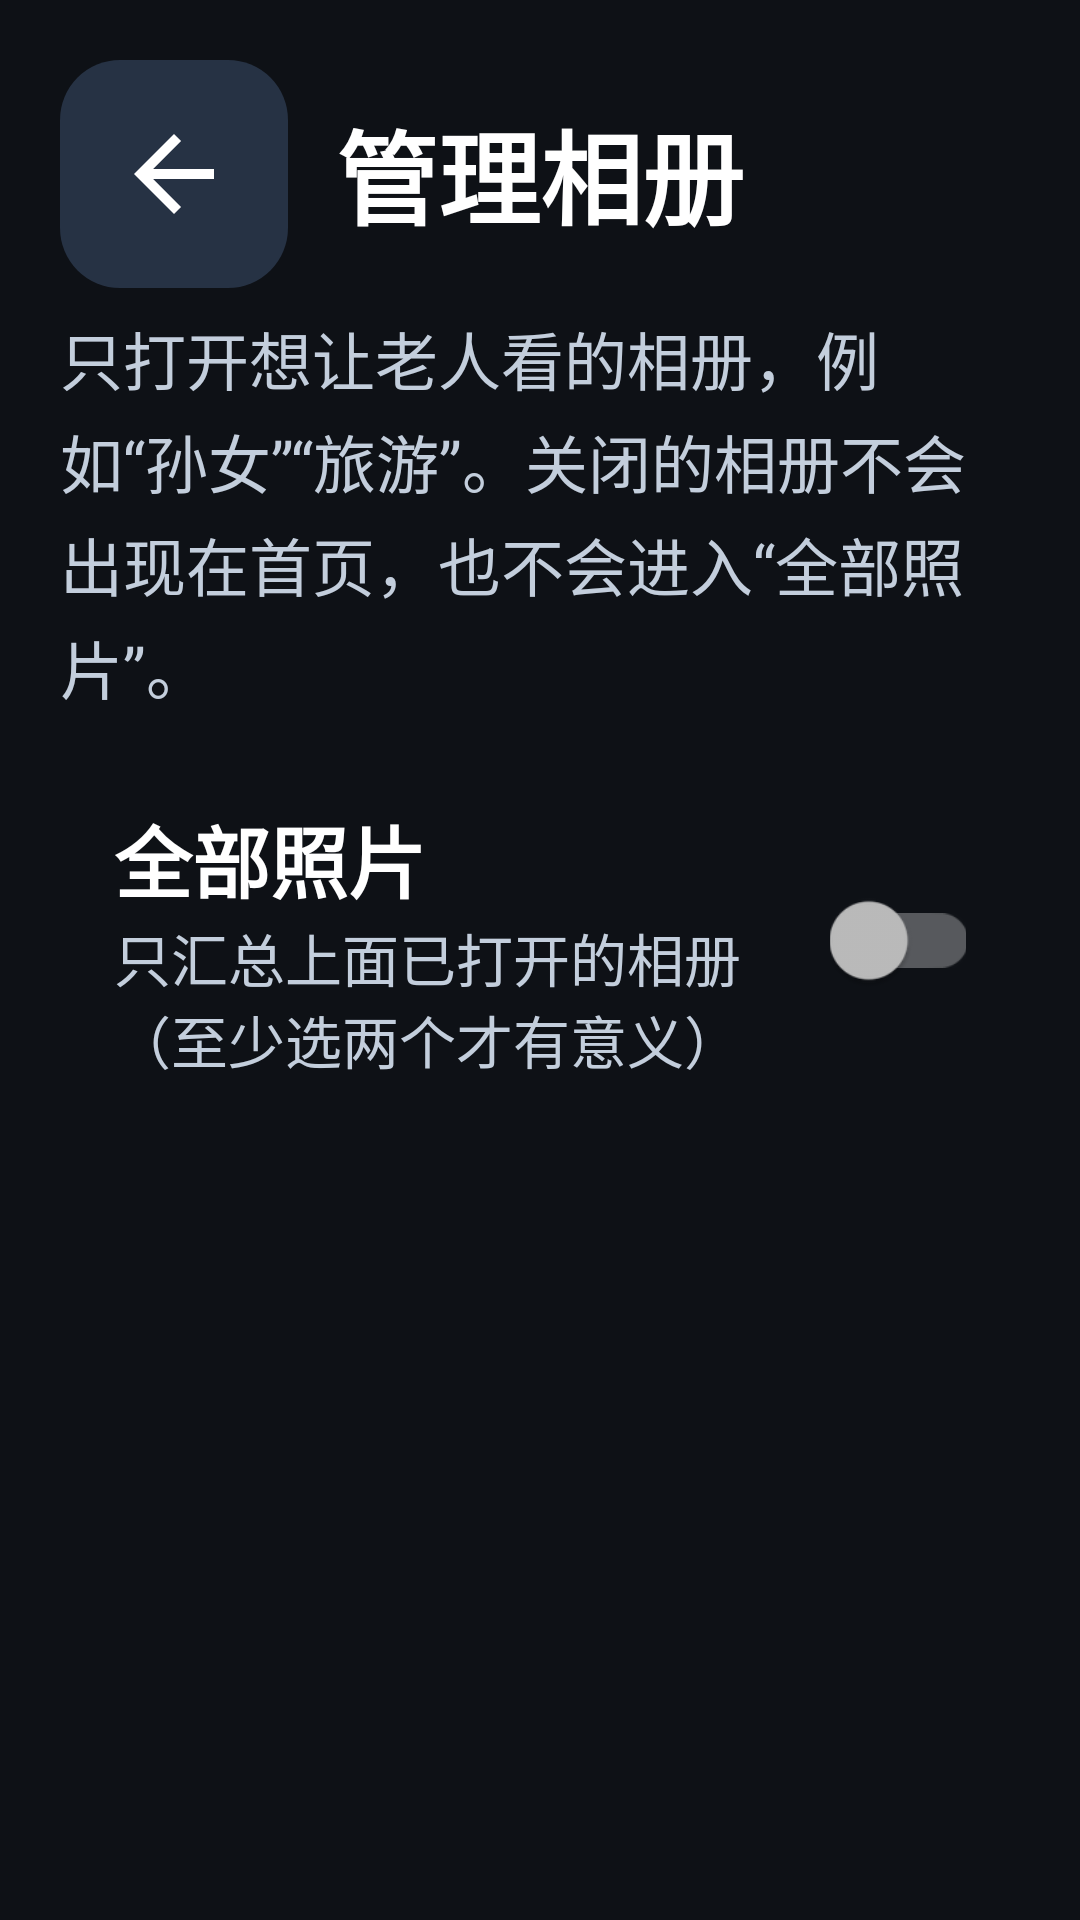

Write the Android layout XML for this screen, with the resource values it uses.
<!-- AndroidManifest.xml: application theme Theme.OldPad -->
<!-- res/layout/activity_album_picker.xml -->
<?xml version="1.0" encoding="utf-8"?>
<LinearLayout xmlns:android="http://schemas.android.com/apk/res/android"
    android:layout_width="match_parent"
    android:layout_height="match_parent"
    android:background="@color/bg"
    android:orientation="vertical"
    android:padding="20dp">

    <LinearLayout
        android:layout_width="match_parent"
        android:layout_height="wrap_content"
        android:gravity="center_vertical"
        android:orientation="horizontal">

        <ImageButton
            android:id="@+id/btnBack"
            android:layout_width="76dp"
            android:layout_height="76dp"
            android:background="@drawable/bg_button"
            android:contentDescription="@string/back"
            android:padding="20dp"
            android:src="@drawable/ic_back" />

        <TextView
            android:layout_width="0dp"
            android:layout_height="wrap_content"
            android:layout_marginStart="16dp"
            android:layout_weight="1"
            android:text="@string/manage_albums"
            android:textColor="@color/text"
            android:textSize="34sp"
            android:textStyle="bold" />
    </LinearLayout>

    <TextView
        android:layout_width="match_parent"
        android:layout_height="wrap_content"
        android:layout_marginTop="8dp"
        android:lineSpacingExtra="4dp"
        android:text="@string/album_picker_hint"
        android:textColor="@color/text_dim"
        android:textSize="21sp" />

    <LinearLayout
        android:layout_width="match_parent"
        android:layout_height="wrap_content"
        android:layout_marginTop="12dp"
        android:background="@drawable/bg_card"
        android:gravity="center_vertical"
        android:orientation="horizontal"
        android:padding="18dp">

        <LinearLayout
            android:layout_width="0dp"
            android:layout_height="wrap_content"
            android:layout_weight="1"
            android:orientation="vertical">

            <TextView
                android:layout_width="match_parent"
                android:layout_height="wrap_content"
                android:text="@string/all_photos_summary"
                android:textColor="@color/text"
                android:textSize="26sp"
                android:textStyle="bold" />

            <TextView
                android:layout_width="match_parent"
                android:layout_height="wrap_content"
                android:text="@string/all_photos_summary_desc"
                android:textColor="@color/text_dim"
                android:textSize="19sp" />
        </LinearLayout>

        <androidx.appcompat.widget.SwitchCompat
            android:id="@+id/switchAllPhotos"
            android:layout_width="wrap_content"
            android:layout_height="wrap_content"
            android:layout_marginStart="12dp"
            android:scaleX="1.3"
            android:scaleY="1.3" />
    </LinearLayout>

    <FrameLayout
        android:layout_width="match_parent"
        android:layout_height="0dp"
        android:layout_marginTop="10dp"
        android:layout_weight="1">

        <androidx.recyclerview.widget.RecyclerView
            android:id="@+id/albumList"
            android:layout_width="match_parent"
            android:layout_height="match_parent"
            android:clipToPadding="false"
            android:paddingBottom="16dp"
            android:scrollbars="none" />

        <TextView
            android:id="@+id/emptyHint"
            android:layout_width="match_parent"
            android:layout_height="match_parent"
            android:gravity="center"
            android:padding="24dp"
            android:text="@string/album_picker_empty"
            android:textColor="@color/text_dim"
            android:textSize="24sp"
            android:visibility="gone" />
    </FrameLayout>
</LinearLayout>
<!-- resources referenced by this layout -->
<resources>
  <color name="bg">#0E1116</color>
  <color name="text">#FFFFFF</color>
  <color name="text_dim">#C3CEDC</color>
  <!-- drawable bg_button (drawable) -->
  <?xml version="1.0" encoding="utf-8"?>
  <ripple xmlns:android="http://schemas.android.com/apk/res/android"
      android:color="#40FFC53D">
      <item>
          <shape android:shape="rectangle">
              <solid android:color="@color/button" />
              <corners android:radius="20dp" />
          </shape>
      </item>
  </ripple>
  <!-- drawable ic_back (drawable) -->
  <?xml version="1.0" encoding="utf-8"?>
  <vector xmlns:android="http://schemas.android.com/apk/res/android"
      android:width="40dp"
      android:height="40dp"
      android:viewportWidth="24"
      android:viewportHeight="24">
      <path
          android:fillColor="#FFFFFFFF"
          android:pathData="M20,11H7.83l5.59,-5.59L12,4l-8,8 8,8 1.41,-1.41L7.83,13H20v-2z" />
  </vector>
  <string name="album_picker_empty">还没有检测到照片。请确认已允许读取照片，并把照片放进 Pictures 文件夹。</string>
  <string name="album_picker_hint">只打开想让老人看的相册，例如“孙女”“旅游”。关闭的相册不会出现在首页，也不会进入“全部照片”。</string>
  <string name="all_photos_summary">全部照片</string>
  <string name="all_photos_summary_desc">只汇总上面已打开的相册（至少选两个才有意义）</string>
  <string name="back">返回</string>
  <string name="manage_albums">管理相册</string>
  <style name="Theme.OldPad" parent="Theme.AppCompat.NoActionBar">
          <item name="colorPrimary">@color/accent</item>
          <item name="colorPrimaryDark">@color/bg</item>
          <item name="colorAccent">@color/accent</item>
          <item name="android:windowBackground">@color/bg</item>
          <item name="android:colorBackground">@color/bg</item>
          <item name="android:statusBarColor">@color/bg</item>
          <item name="android:navigationBarColor">@color/bg</item>
          <item name="android:textColorPrimary">@color/text</item>
          <item name="android:textColorSecondary">@color/text_dim</item>
          <item name="android:windowLightStatusBar">false</item>
          <item name="android:forceDarkAllowed" tools:targetApi="29">false</item>
          <item name="android:windowActionModeOverlay">true</item>
      </style>
  <color name="button">#263244</color>
  <color name="accent">#FFC53D</color>
</resources>
